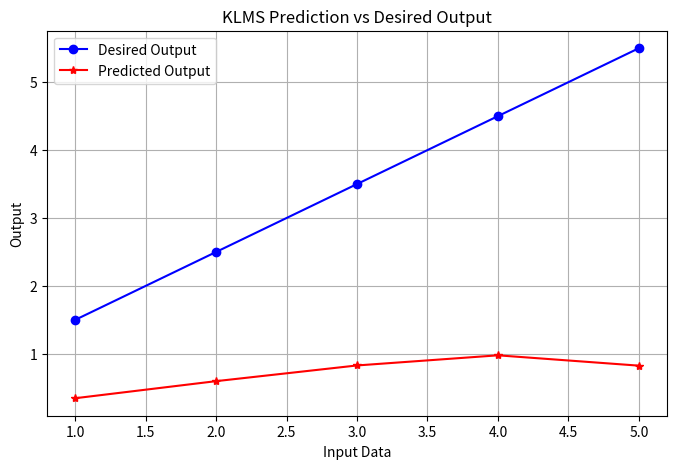

The matplotlib source for this figure:
import numpy as np
import matplotlib.pyplot as plt
class KLMS:
    def __init__(self, eta=0.1, sigma=1.0):
        self.eta = eta
        self.sigma = sigma
        self.weights = []
        self.centers = []

    def kernel(self, x, c):
        return np.exp(-np.linalg.norm(x - c)**2 / (2 * self.sigma**2))

    def predict(self, x):
        return sum(w * self.kernel(x, c) for w, c in zip(self.weights, self.centers))

    def update(self, x, d):
        y = self.predict(x)
        err = d - y
        self.weights.append(self.eta * err)
        self.centers.append(x)
# Example usage
klms = KLMS(eta=0.1, sigma=1.0)
data_points = np.array([1.0, 2.0, 3.0, 4.0, 5.0])
desired_outputs = np.array([1.5, 2.5, 3.5, 4.5, 5.5])
for x, d in zip(data_points, desired_outputs):
    klms.update(np.array([x]), d)
predicted_outputs = [klms.predict(np.array([x])) for x in data_points]
# Plotting the results
plt.figure(figsize=(8, 5))
plt.plot(data_points, desired_outputs, 'bo-', label="Desired Output")
plt.plot(data_points, predicted_outputs, 'r*-', label="Predicted Output")
plt.xlabel("Input Data")
plt.ylabel("Output")
plt.title("KLMS Prediction vs Desired Output")
plt.legend()
plt.grid()
plt.show()